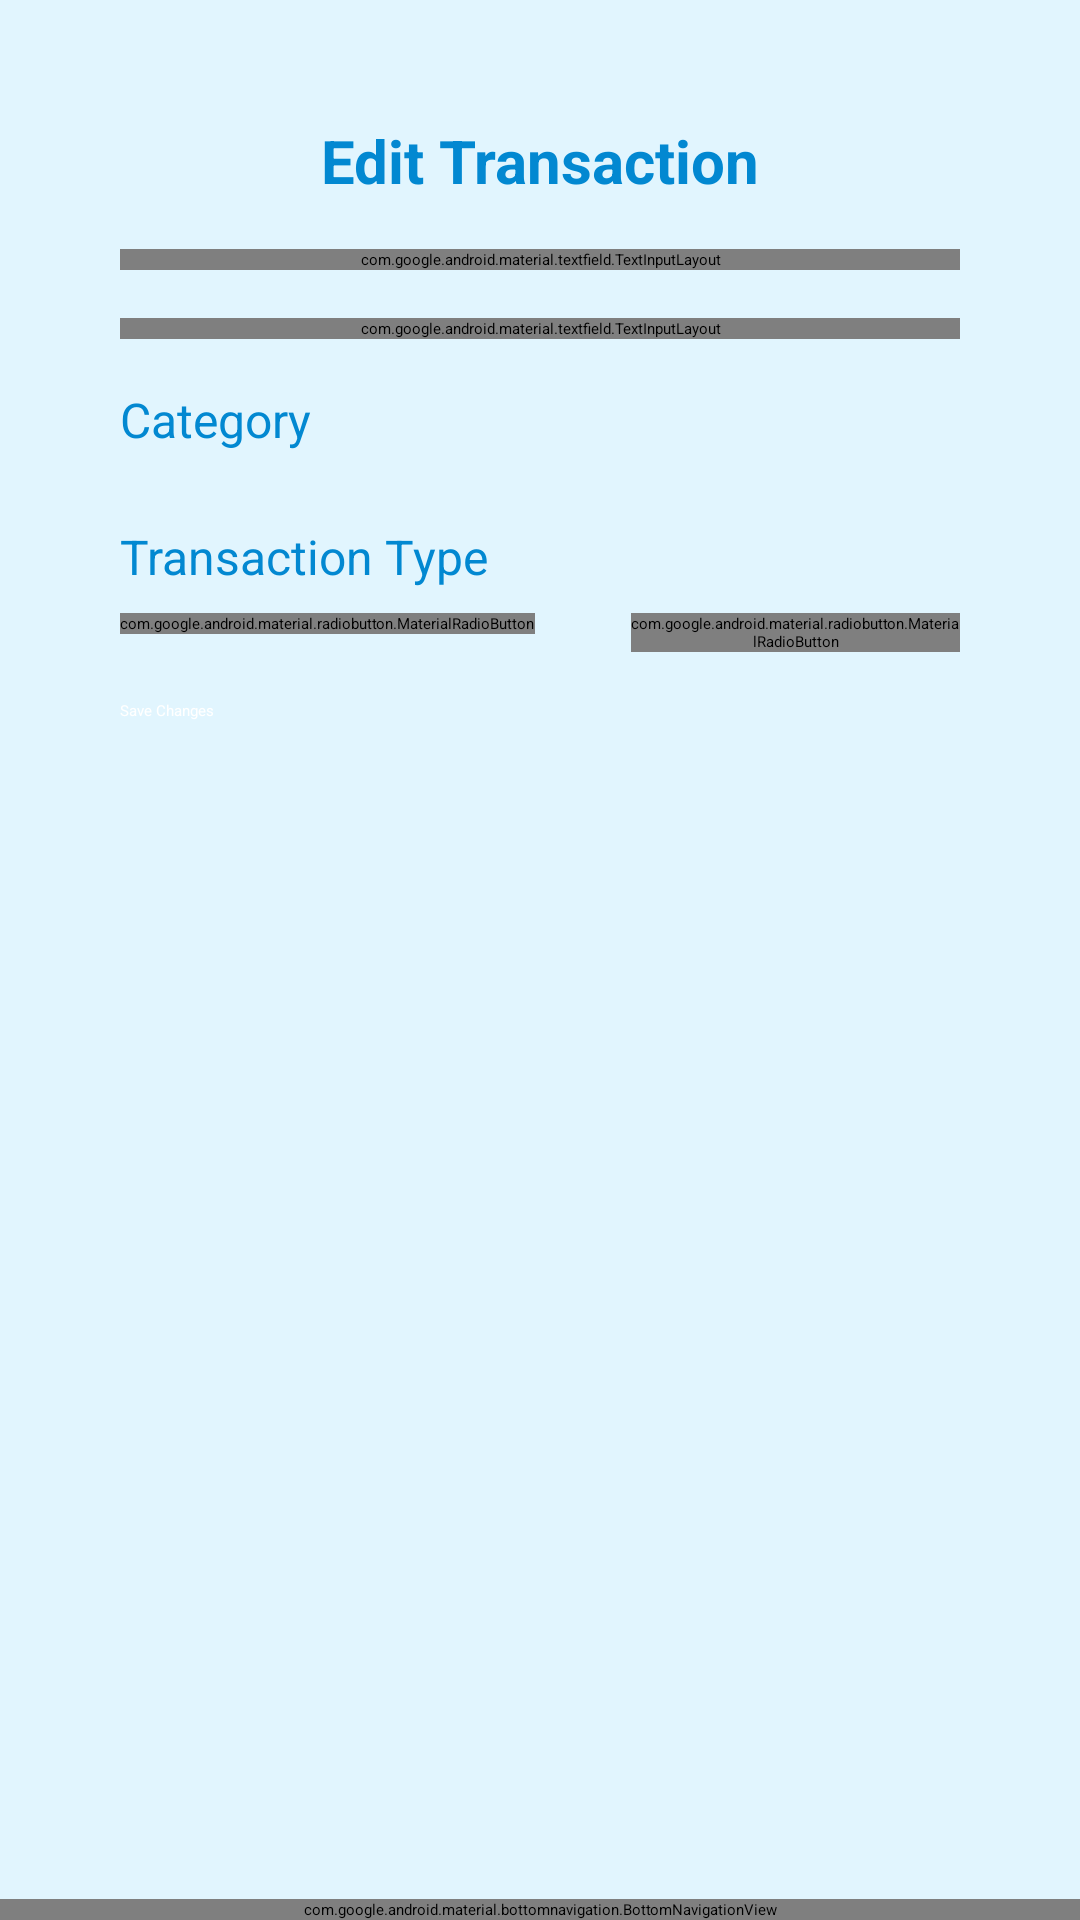

The Android layout XML behind this screen, and the referenced resources:
<!-- AndroidManifest.xml: application theme Theme.FitnanceTracker -->
<!-- res/layout/activity_edit_transaction.xml -->
<?xml version="1.0" encoding="utf-8"?>
<androidx.coordinatorlayout.widget.CoordinatorLayout
    xmlns:android="http://schemas.android.com/apk/res/android"
    xmlns:app="http://schemas.android.com/apk/res-auto"
    android:layout_width="match_parent"
    android:layout_height="match_parent"
    android:background="#E1F5FE">

    <ScrollView
        android:layout_width="match_parent"
        android:layout_height="match_parent"
        android:padding="16dp"
        android:fillViewport="true">

        <LinearLayout
            android:layout_width="match_parent"
            android:layout_height="wrap_content"
            android:orientation="vertical"
            android:background="@drawable/card_background"
            android:padding="24dp"
            android:elevation="4dp">

            <TextView
                android:layout_width="match_parent"
                android:layout_height="wrap_content"
                android:text="@string/edit_transaction"
                android:textSize="20sp"
                android:textStyle="bold"
                android:textColor="#0288D1"
                android:gravity="center"
                android:layout_marginBottom="16dp"/>

            
            <com.google.android.material.textfield.TextInputLayout
                style="@style/Widget.MaterialComponents.TextInputLayout.OutlinedBox"
                android:layout_width="match_parent"
                android:layout_height="wrap_content"
                android:layout_marginBottom="16dp">

                <EditText
                    android:id="@+id/editTitle"
                    android:layout_width="match_parent"
                    android:layout_height="wrap_content"
                    android:hint="@string/title"/>
            </com.google.android.material.textfield.TextInputLayout>

            
            <com.google.android.material.textfield.TextInputLayout
                style="@style/Widget.MaterialComponents.TextInputLayout.OutlinedBox"
                android:layout_width="match_parent"
                android:layout_height="wrap_content"
                android:layout_marginBottom="16dp">

                <EditText
                    android:id="@+id/editAmount"
                    android:layout_width="match_parent"
                    android:layout_height="wrap_content"
                    android:hint="@string/amount1"
                    android:inputType="numberDecimal"/>
            </com.google.android.material.textfield.TextInputLayout>

            
            <TextView
                android:layout_width="match_parent"
                android:layout_height="wrap_content"
                android:text="@string/category"
                android:textSize="16sp"
                android:textColor="#0288D1"
                android:layout_marginBottom="8dp"/>

            <Spinner
                android:id="@+id/editSpinnerCategory"
                android:layout_width="match_parent"
                android:layout_height="wrap_content"
                android:layout_marginBottom="16dp"
                android:spinnerMode="dropdown"/>

            
            <TextView
                android:layout_width="match_parent"
                android:layout_height="wrap_content"
                android:text="@string/transaction_type1"
                android:textColor="#0288D1"
                android:textSize="16sp"
                android:layout_marginBottom="8dp"/>

            <RadioGroup
                android:id="@+id/editType"
                android:layout_width="match_parent"
                android:layout_height="wrap_content"
                android:orientation="horizontal"
                android:layout_marginBottom="16dp">

                <com.google.android.material.radiobutton.MaterialRadioButton
                    android:id="@+id/rbIncome"
                    android:layout_width="wrap_content"
                    android:layout_height="wrap_content"
                    android:text="@string/income1"
                    app:buttonTint="#0288D1"/>

                <com.google.android.material.radiobutton.MaterialRadioButton
                    android:id="@+id/rbExpense"
                    android:layout_width="wrap_content"
                    android:layout_height="wrap_content"
                    android:text="@string/expense1"
                    android:layout_marginStart="32dp"
                    app:buttonTint="#0288D1"/>
            </RadioGroup>

            
            <Button
                android:id="@+id/btnSaveChanges"
                android:layout_width="match_parent"
                android:layout_height="48dp"
                android:text="@string/save_changes1"
                android:textColor="#FFFFFF"
                android:backgroundTint="#0288D1"/>
        </LinearLayout>
    </ScrollView>

    <com.google.android.material.bottomnavigation.BottomNavigationView
        android:id="@+id/bottom_navigation"
        android:layout_width="match_parent"
        android:layout_height="wrap_content"
        android:layout_gravity="bottom"
        android:background="#FFFFFF"
        app:menu="@menu/bottom_nav_menu"
        app:itemIconTint="@drawable/nav_item_color_state"
        app:itemTextColor="@drawable/nav_item_color_state"
        app:labelVisibilityMode="labeled"
        app:elevation="8dp"/>
</androidx.coordinatorlayout.widget.CoordinatorLayout>
<!-- resources referenced by this layout -->
<resources>
  <string name="amount1">Amount</string>
  <string name="category">Category</string>
  <string name="edit_transaction">Edit Transaction</string>
  <string name="expense1">Expense</string>
  <string name="income1">Income</string>
  <string name="save_changes1">Save Changes</string>
  <string name="title">Title</string>
  <string name="transaction_type1">Transaction Type</string>
</resources>
